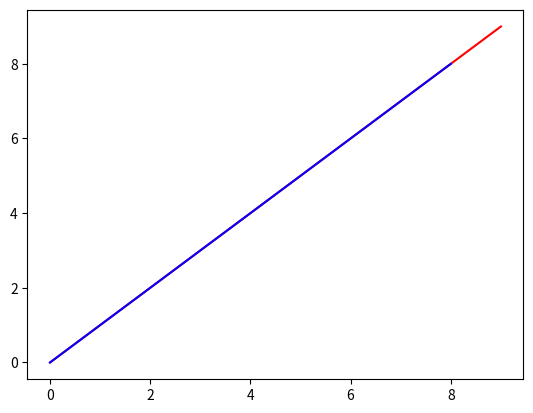

Reproduce this figure in Python.
import matplotlib.pyplot as plt
N=10
plt.plot(range(N),'r')
plt.plot(range(N-1),'b')
plt.show()